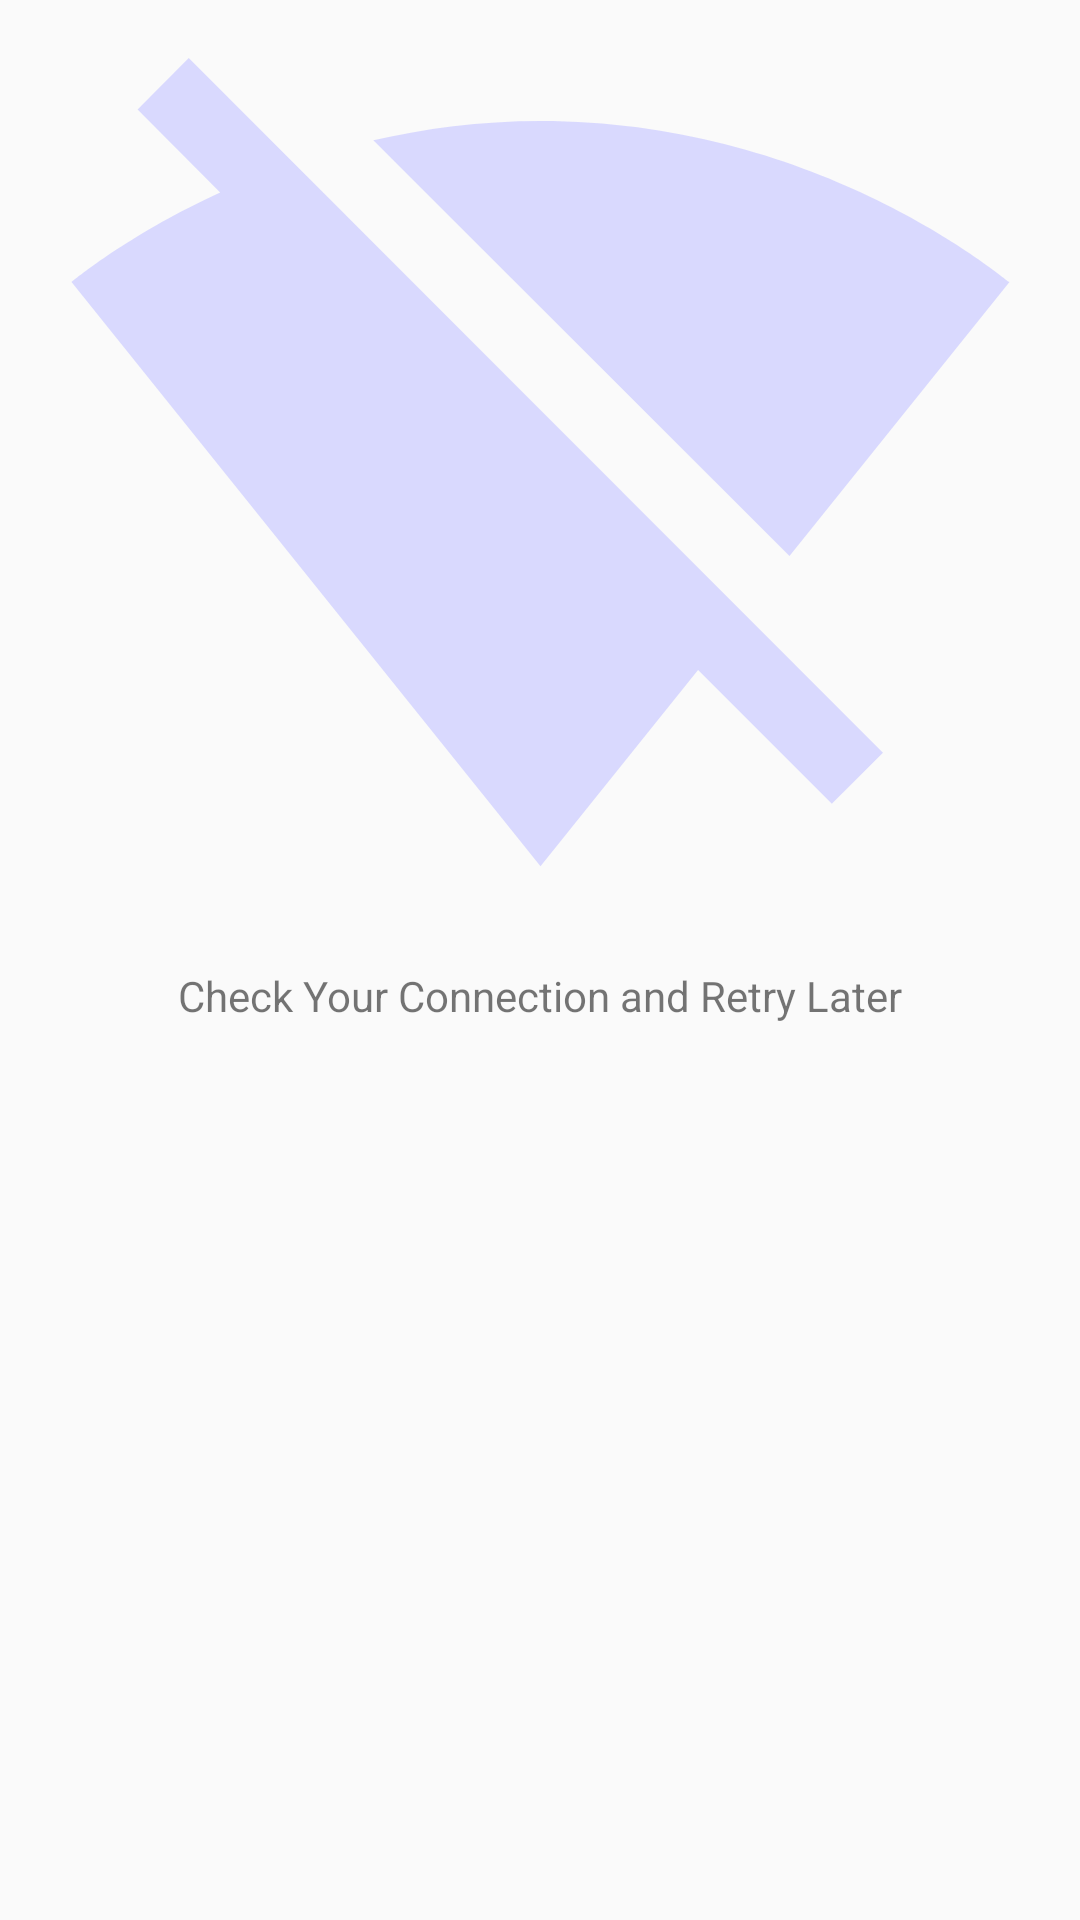

Write the Android layout XML for this screen, with the resource values it uses.
<!-- AndroidManifest.xml: application theme AppTheme -->
<!-- res/layout/check_connection.xml -->
<?xml version="1.0" encoding="utf-8"?>
<LinearLayout xmlns:android="http://schemas.android.com/apk/res/android"
    android:orientation="vertical" android:layout_width="match_parent"
    android:layout_height="match_parent"
    android:layout_weight="2">

    <ImageView
        android:layout_marginTop="@dimen/check_connection_margin_top"
        android:layout_width="match_parent"
        android:layout_height="wrap_content"
        android:layout_weight="1"
        android:src="@drawable/ic_connection_24dp"/>

    <TextView
        android:layout_width="match_parent"
        android:layout_height="wrap_content"
        android:layout_weight="1"
        android:textSize="@dimen/check_connection_text_size"
        android:textAlignment="center"
        android:text="@string/check_connection"/>



</LinearLayout>
<!-- resources referenced by this layout -->
<resources>
  <!-- drawable ic_connection_24dp (drawable) -->
  <vector android:autoMirrored="true" android:height="24dp"
      android:viewportHeight="24.0" android:viewportWidth="24.0"
      android:width="24dp" xmlns:android="http://schemas.android.com/apk/res/android">
      <path android:fillColor="#D3D3D3FF" android:pathData="M23.64,7c-0.45,-0.34 -4.93,-4 -11.64,-4 -1.5,0 -2.89,0.19 -4.15,0.48L18.18,13.8 23.64,7zM17.04,15.22L3.27,1.44 2,2.72l2.05,2.06C1.91,5.76 0.59,6.82 0.36,7l11.63,14.49 0.01,0.01 0.01,-0.01 3.9,-4.86 3.32,3.32 1.27,-1.27 -3.46,-3.46z"/>
  </vector>
  <string name="check_connection" translatable="true">Check Your Connection and Retry Later</string>
  <style name="AppTheme" parent="Theme.AppCompat.Light.DarkActionBar">
          
          <item name="colorPrimary">@color/colorPrimary</item>
          <item name="colorPrimaryDark">@color/colorPrimaryDark</item>
          <item name="colorAccent">@color/colorAccent</item>
      </style>
  <color name="colorPrimary">#77479C</color>
  <color name="colorPrimaryDark">#691A99</color>
  <color name="colorAccent">#7A1EA1</color>
</resources>
